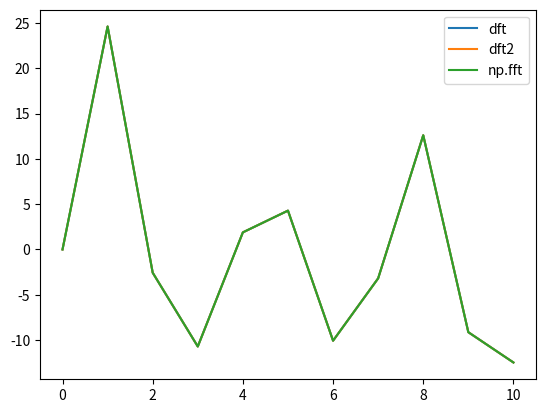

Write the Python code that produced this figure.
# DFT Functions
import numpy as np
import numpy.fft as npf
import matplotlib.pyplot as mpl
from random import randint

def add(list1, list2):
    if len(list1) != len(list2): raise IndexError("WTF")
    list3 = [0 for i in range(len(list1))]
    for i in range(len(list1)):
        list3[i] = list1[i] + list2[i]
    return list3

def minus(list1, list2): return add(list1, -1*list2)

def DFT(x, N=10): # x is the signal, N is buckets... I wrote it like this to better mimic the standard DFT equation notation
    X = [0 for i in range(N)]
    for n in range(N):
        # Loop through to define each X_n 
        for k in range(len(x)): # k is a discrete timestep variable, data[k] is the data at this point
            # For some X_n, sum up the value for each time step k
            X[n] = np.add(X[n],np.multiply(x[k], np.exp(-1j*2*np.pi*k*n/N))) # \sum_{k=0}^{M-1} x_k^{-i\frac{2pi}{N}\cdot kn} where M is the length of the signal
    return X

def Osher_dft(data):
    N = len(data)
    freqs = []
    for k in range(N):
        x = sum([data[i] * np.exp(-1j*2*np.pi*i/N*k) for i in range(N)])
        freqs.append(x)
    return freqs

def convertToMagPhase(freqs, d=2):
    new = []
    perc = 10 ** d
    for i in range(len(freqs)):
        mag, phase = np.abs(freqs[i]), np.angle(freqs[i])
        if mag > 0.001:
            pass#print(i, mag, phase)
        new.append((i+1, int(mag*perc)/perc, int(phase*perc)/perc))
    return new # O: (freq, mag, arg)

def convertToSin(freqs, printval=False):
    t = np.arange(n)
    sin = np.sin(t * 0)
    for i in freqs:
        sin0 = np.multiply(i[1],np.sin(t * (i[0]*n/(2*np.pi)) + i[2]))
        sin = add(sin, sin0)
        if printval: print("~",sin)
    if printval: print("\"",freqs[0])
    return sin

def convert(freqs): return convertToSin(convertToMagPhase(freqs))


## PLOT ##
n = randint(10,40)
print("n",n)
t = np.arange(n)

period = 8
phase = 0

sin1 = np.sin(t * (2*np.pi/period) + phase)
sin2 = np.sin(t * (2*np.pi/(2*period)) + phase)
sin3 = np.sin(t * (2*np.pi/(3*period)) + phase)
TestData = add(add(sin1, sin2), sin3)

# Print the data
dft_calc2 = Osher_dft(TestData)
dft_calc = DFT(TestData, len(TestData))
for i in range(len(dft_calc)):
    print("freq", i, "-- -- -- mag", np.abs(dft_calc[i]), "-- -- -- arg", np.angle(dft_calc[i]))

# Plot the data
# mpl.plot(t, TestData, label='sin')
mpl.plot(t, convert(dft_calc), label="dft")
mpl.plot(t, convert(dft_calc2), label="dft2")
mpl.plot(t, convert(npf.fft(TestData)), label="np.fft")
# mpl.plot(t, minus(convert(dft_calc),convert(npf.fft(TestData))), label="dft - np.fft")

# for i in convertToMagPhase(dft_calc):
#     sin0 = np.multiply(i[1],np.sin(t * (n/(2*np.pi*i[0])) + i[2]))
#     if i[1] != 0: mpl.plot(t, sin0, label=("sin"+str(i)))

# Add a legend
mpl.legend()

# Show the plot
mpl.show()